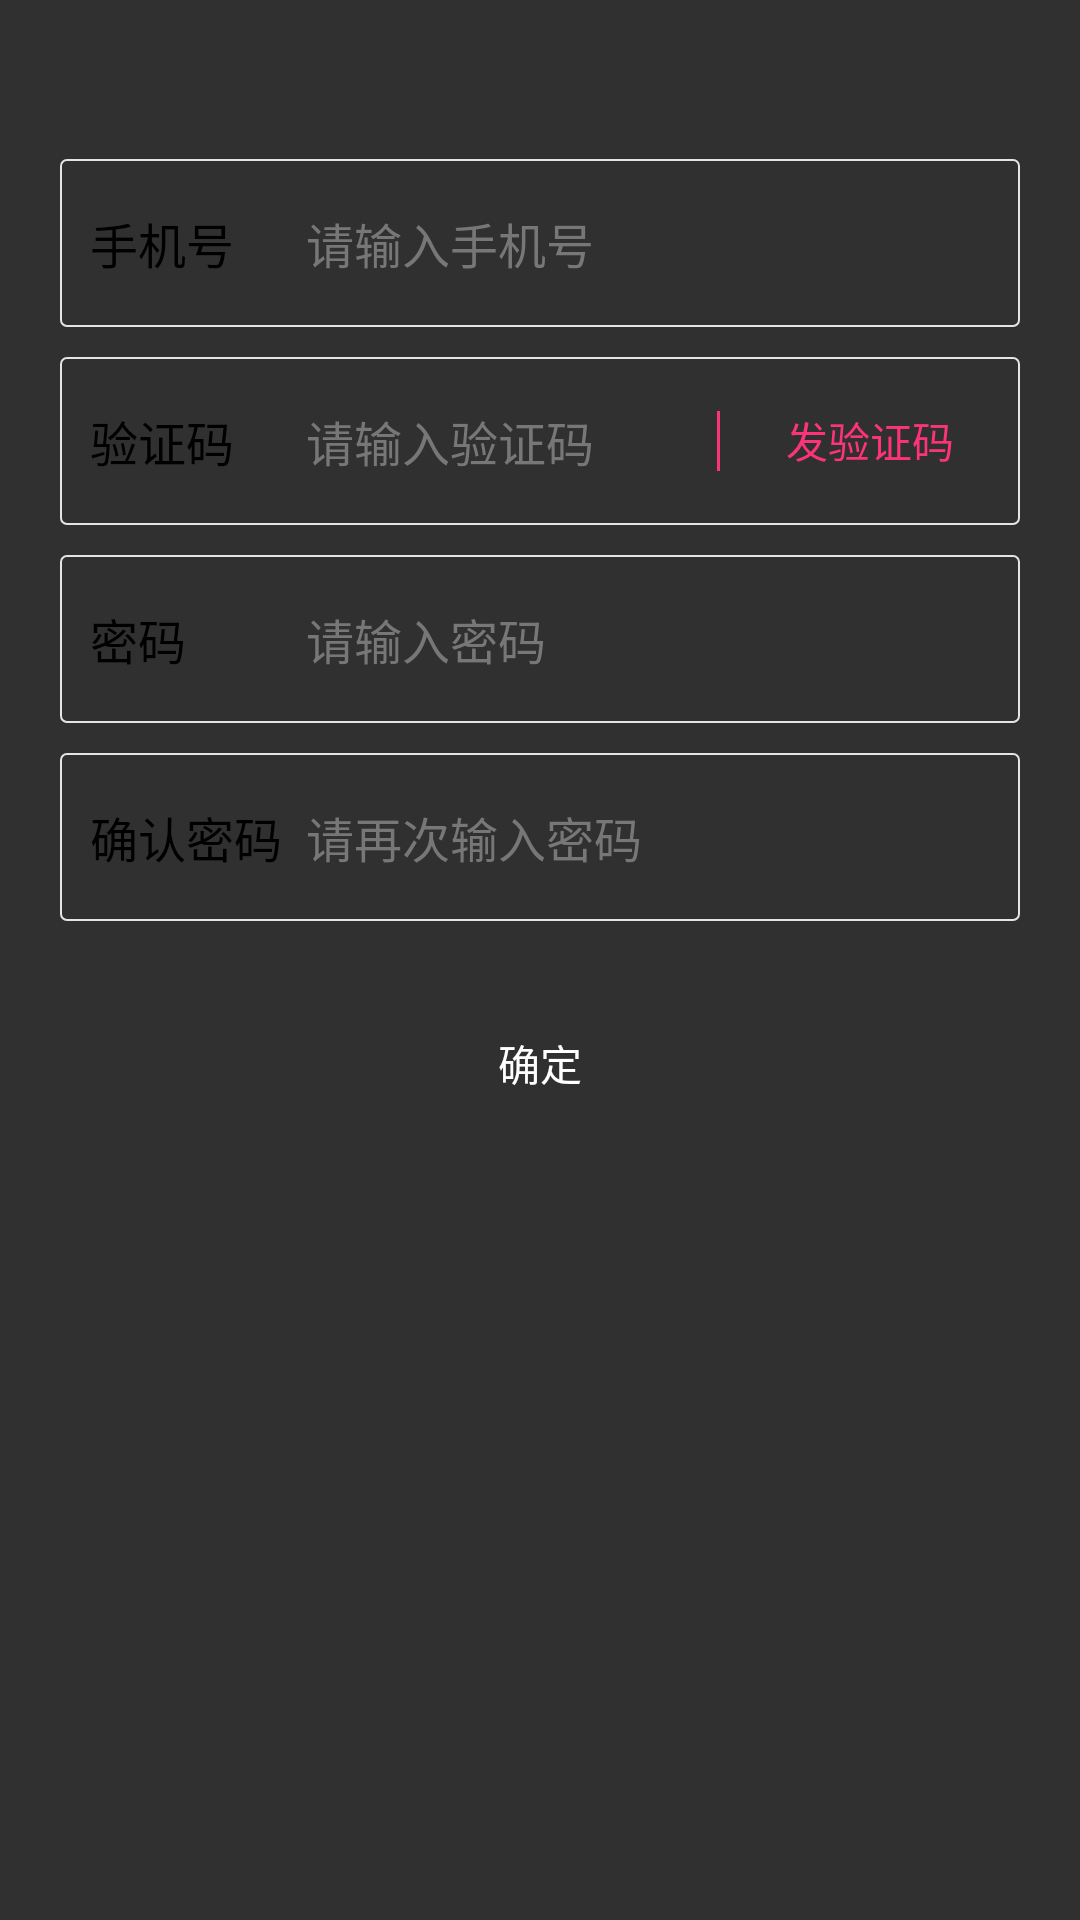

This screen was rendered from an Android layout file. Write that file and the resources it references.
<!-- AndroidManifest.xml: application theme Theme.AppCompat.NoActionBar -->
<!-- res/layout/activity_find_pass.xml -->
<?xml version="1.0" encoding="utf-8"?>
<LinearLayout
    xmlns:android="http://schemas.android.com/apk/res/android"
    xmlns:app="http://schemas.android.com/apk/res-auto"
    xmlns:tools="http://schemas.android.com/tools"
    android:layout_width="match_parent"
    android:layout_height="match_parent"
    android:orientation="vertical">

    <LinearLayout
        android:id="@+id/ll_input"
        android:layout_width="match_parent"
        android:layout_height="wrap_content"
        android:layout_centerInParent="true"
        android:layout_marginTop="48dp"
        android:orientation="vertical"
        android:paddingLeft="15dp"
        android:paddingRight="15dp"
        >

        <LinearLayout
            android:layout_width="match_parent"
            android:layout_height="?attr/actionBarSize"
            android:layout_margin="5dp"
            android:background="@drawable/input_border"
            android:gravity="center_vertical"
            android:orientation="horizontal"
            android:paddingLeft="10dp"
            >

            <TextView
                android:layout_width="72dp"
                android:layout_height="match_parent"
                android:gravity="left|center_vertical"
                android:inputType="phone"
                android:maxLength="11"
                android:text="手机号"
                android:textColor="#000"
                android:textSize="16sp"
                />

            <EditText
                android:id="@+id/et_phonenumber"
                android:layout_width="match_parent"
                android:layout_height="match_parent"
                android:background="@null"
                android:hint="请输入手机号"
                android:textColorHint="@color/text_gray1"
                android:textSize="16sp"
                />
        </LinearLayout>

        <LinearLayout
            android:layout_width="match_parent"
            android:layout_height="?attr/actionBarSize"
            android:layout_margin="5dp"
            android:background="@drawable/input_border"
            android:gravity="center_vertical"
            android:orientation="horizontal"
            android:paddingLeft="10dp"

            >

            <TextView
                android:layout_width="72dp"

                android:layout_height="match_parent"
                android:gravity="left|center_vertical"
                android:text="验证码"
                android:textColor="#000"
                android:textSize="16sp"
                />

            <EditText
                android:id="@+id/et_verificacode"
                android:layout_width="0dp"
                android:layout_height="match_parent"
                android:layout_weight="1"
                android:background="@null"
                android:hint="请输入验证码"
                android:inputType="number"
                android:maxLength="6"
                android:textColorHint="@color/text_gray1"
                android:textSize="16sp"
                />

            <View
                android:layout_width="1dp"
                android:layout_height="20dp"
                android:background="#FB347A"/>

            <TextView
                android:id="@+id/btn_phone_login_send_code"
                android:layout_width="100dp"
                android:layout_height="35dp"
                android:gravity="center"
                android:text="发验证码"
                android:textColor="#FB347A"/>
        </LinearLayout>

        <LinearLayout
            android:layout_width="match_parent"
            android:layout_height="?attr/actionBarSize"
            android:layout_margin="5dp"
            android:background="@drawable/input_border"

            android:gravity="center_vertical"
            android:orientation="horizontal"
            android:paddingLeft="10dp"
            >

            <TextView
                android:layout_width="72dp"
                android:layout_height="match_parent"
                android:gravity="left|center_vertical"
                android:text="密码"
                android:textColor="#000"
                android:textSize="16sp"
                />

            <EditText
                android:id="@+id/et_password"
                android:layout_width="match_parent"
                android:layout_height="match_parent"
                android:background="@null"
                android:hint="请输入密码"
                android:inputType="textPassword"
                android:maxLength="16"
                android:textColorHint="@color/text_gray1"
                android:textSize="16sp"
                />
        </LinearLayout>

        <LinearLayout
            android:layout_width="match_parent"
            android:layout_height="?attr/actionBarSize"
            android:layout_margin="5dp"
            android:background="@drawable/input_border"
            android:gravity="center_vertical"
            android:orientation="horizontal"
            android:paddingLeft="10dp"
            >

            <TextView
                android:layout_width="72dp"
                android:layout_height="match_parent"
                android:gravity="left|center_vertical"
                android:text="确认密码"
                android:textColor="#000"
                android:textSize="16sp"
                />

            <EditText
                android:id="@+id/et_passwordagain"
                android:layout_width="match_parent"
                android:layout_height="match_parent"
                android:background="@null"
                android:hint="请再次输入密码"
                android:inputType="textPassword"
                android:maxLength="16"
                android:textColorHint="@color/text_gray1"
                android:textSize="16sp"
                />
        </LinearLayout>
    </LinearLayout>

    <Button
        android:id="@+id/btn_confirm"
        style="?android:attr/borderlessButtonStyle"
        android:layout_width="320dp"
        android:layout_height="45dp"
        android:layout_below="@id/ll_input"
        android:layout_centerHorizontal="true"
        android:layout_gravity="center"
        android:layout_marginTop="20dp"
        android:background="@mipmap/ic_btn_background"
        android:text="确定"
        android:textColor="@android:color/white"/>
</LinearLayout>
<!-- resources referenced by this layout -->
<resources>
  <color name="text_gray1">#777777</color>
  <!-- drawable input_border (drawable) -->
  <?xml version="1.0" encoding="utf-8"?>
  <shape xmlns:android="http://schemas.android.com/apk/res/android">
      <stroke
          android:width="0.5dp"
          android:color="#E5E5E5"/>
      <corners android:radius="2dp"/>
  </shape>
</resources>
